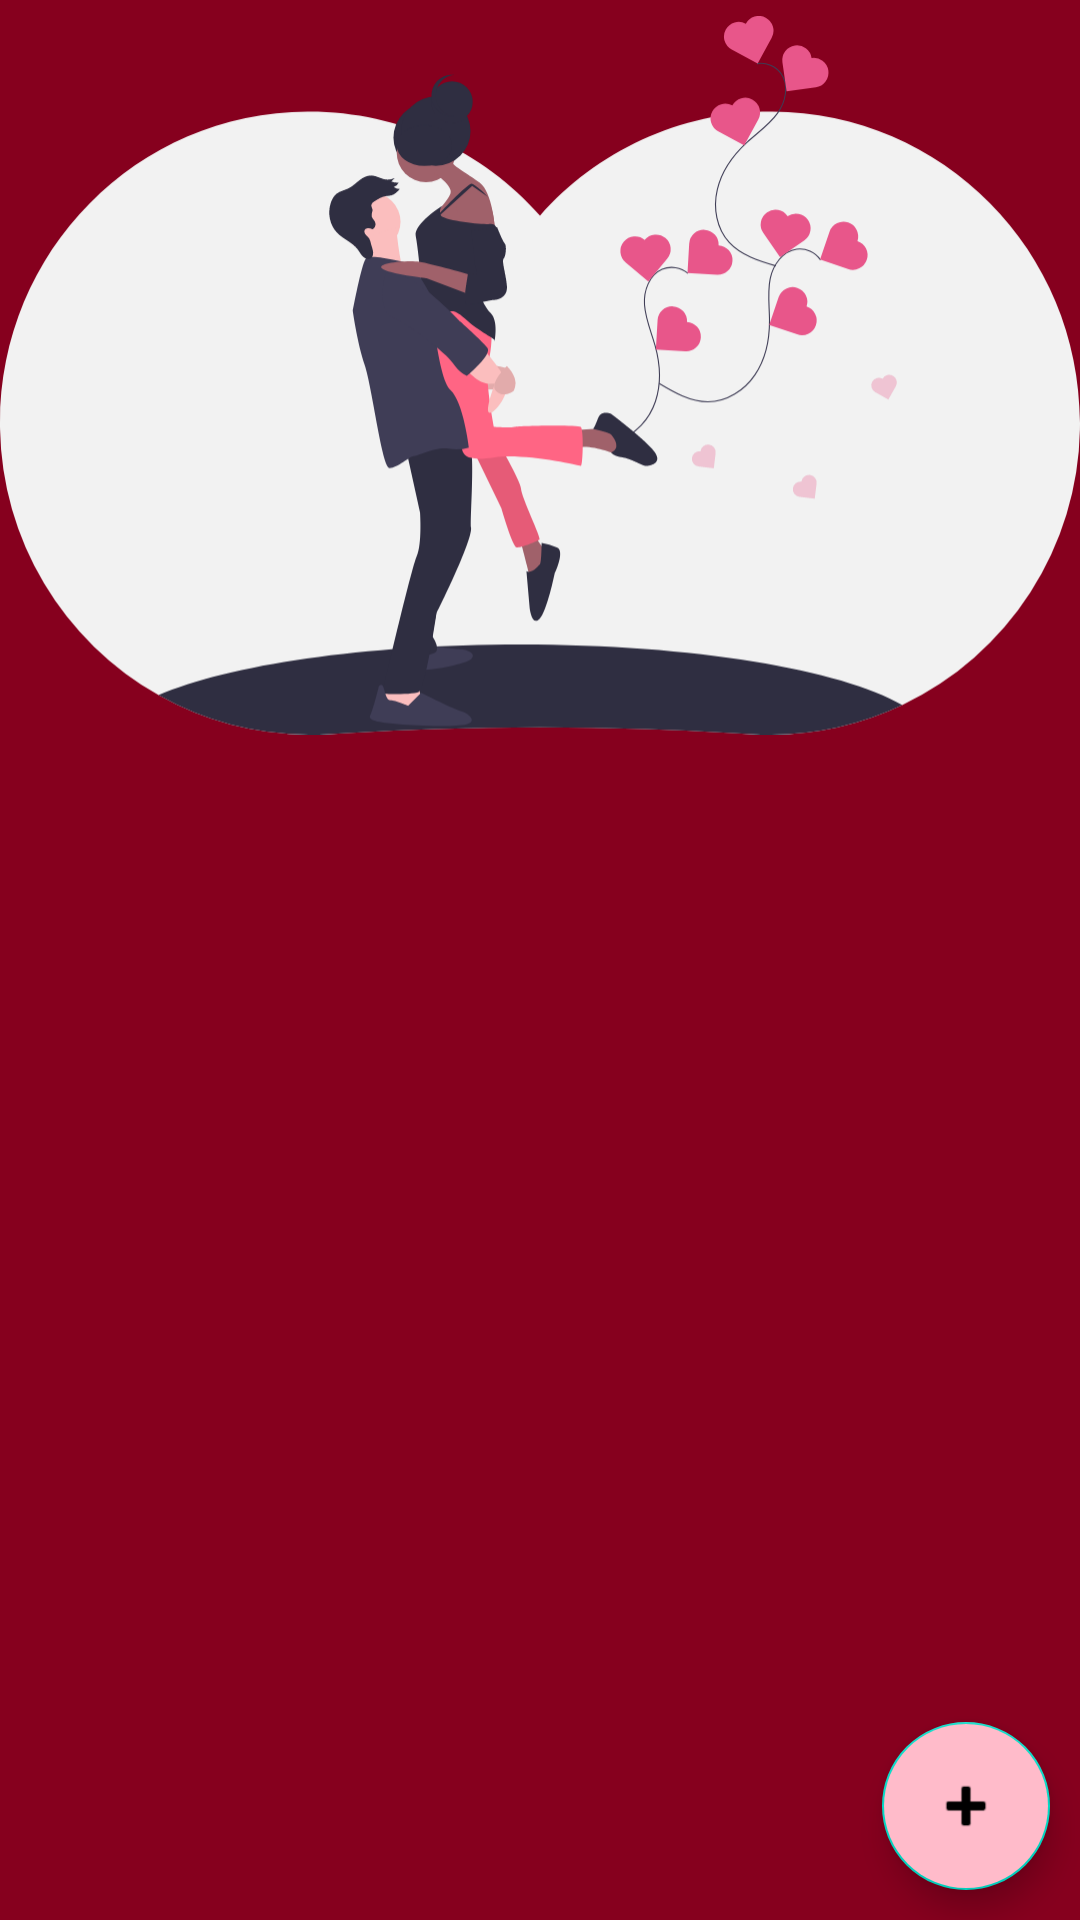

Reconstruct the res/layout file that produces this screen, plus the resources it refers to.
<!-- AndroidManifest.xml: application theme Theme.CountingDays -->
<!-- res/layout/fragment_day_message.xml -->
<?xml version="1.0" encoding="utf-8"?>
<androidx.constraintlayout.widget.ConstraintLayout xmlns:android="http://schemas.android.com/apk/res/android"
    android:layout_width="match_parent"
    android:layout_height="match_parent"
    xmlns:app="http://schemas.android.com/apk/res-auto"
    xmlns:tools="http://schemas.android.com/tools"
    android:orientation="vertical"
    android:background="@color/darkBackground">

    <androidx.coordinatorlayout.widget.CoordinatorLayout
        android:id="@+id/coordinatorLayout"
        android:layout_width="match_parent"
        android:layout_height="match_parent"
        app:layout_constraintEnd_toEndOf="parent"
        app:layout_constraintStart_toStartOf="parent"
        app:layout_constraintTop_toTopOf="parent">

        <com.google.android.material.appbar.AppBarLayout
            android:id="@+id/toolbarlayout"
            android:layout_width="match_parent"
            android:layout_height="wrap_content"
            android:background="@color/darkBackground"
            android:theme="@style/ThemeOverlay.AppCompat.ActionBar"
            app:elevation="0dp"
            app:layout_constraintTop_toTopOf="parent">

            <com.google.android.material.appbar.CollapsingToolbarLayout
                android:id="@+id/main.collapsing"
                android:layout_width="match_parent"
                android:layout_height="wrap_content"
                app:layout_scrollFlags="scroll">

                <FrameLayout
                    android:layout_width="match_parent"
                    android:layout_height="wrap_content">

                    <androidx.appcompat.widget.Toolbar
                        android:id="@+id/toolbar"
                        android:layout_width="match_parent"
                        android:layout_height="match_parent"
                        app:contentInsetStart="0dp"
                        app:popupTheme="@style/ThemeOverlay.AppCompat.Light" />

                    <androidx.appcompat.widget.AppCompatImageView
                        android:id="@+id/banner_iv"
                        android:layout_width="match_parent"
                        android:layout_height="250dp"
                        android:adjustViewBounds="true"
                        android:scaleType="centerInside"
                        android:src="@drawable/love_draw"
                        app:layout_constraintBottom_toBottomOf="parent"
                        app:layout_constraintEnd_toEndOf="parent"
                        app:layout_constraintStart_toStartOf="parent"
                        app:layout_constraintTop_toTopOf="parent" />

                </FrameLayout>

            </com.google.android.material.appbar.CollapsingToolbarLayout>

            <com.google.android.material.textview.MaterialTextView
                android:id="@+id/resting_days_tv"
                android:layout_width="match_parent"
                android:layout_height="wrap_content"
                android:layout_marginStart="8dp"
                android:layout_marginTop="10dp"
                android:textColor="@color/material_on_primary_emphasis_medium"
                android:textSize="@dimen/textsize_largexxl"
                android:textStyle="bold"
                app:layout_constraintTop_toTopOf="parent"
                tools:text="5 dias restante" />

        </com.google.android.material.appbar.AppBarLayout>

        <androidx.recyclerview.widget.RecyclerView
            android:id="@+id/recyclerview"
            android:layout_width="match_parent"
            android:layout_height="match_parent"
            android:textColor="@color/material_on_primary_emphasis_medium"
            android:textSize="@dimen/textsize_large"
            app:layout_behavior="@string/appbar_scrolling_view_behavior"
            app:layout_constraintTop_toBottomOf="@id/resting_days_tv"
            tools:listitem="@layout/message_item_cell"
            tools:text="Mensagem de amor ... " />

    </androidx.coordinatorlayout.widget.CoordinatorLayout>


    <com.google.android.material.floatingactionbutton.FloatingActionButton
        android:id="@+id/chronogramview_fab"
        android:layout_width="wrap_content"
        android:layout_height="wrap_content"
        android:layout_gravity="bottom|end"
        android:layout_margin="10dp"
        android:layout_marginStart="346dp"
        android:layout_marginEnd="50dp"
        android:layout_marginBottom="50dp"
        android:backgroundTint="@color/colorAccent"
        android:src="@android:drawable/ic_input_add"
        android:tint="@color/colorAccent"
        app:fabSize="normal"
        app:layout_constraintBottom_toBottomOf="parent"
        app:layout_constraintEnd_toEndOf="parent"
        app:layout_constraintHorizontal_bias="1.0"
        app:layout_constraintStart_toStartOf="parent"
        app:layout_constraintTop_toTopOf="parent"
        app:layout_constraintVertical_bias="1.0" />

</androidx.constraintlayout.widget.ConstraintLayout>
<!-- res/layout/message_item_cell.xml (included above) -->
<?xml version="1.0" encoding="utf-8"?>
<androidx.constraintlayout.widget.ConstraintLayout xmlns:android="http://schemas.android.com/apk/res/android"
    android:layout_width="match_parent"
    android:layout_height="wrap_content"
    xmlns:tools="http://schemas.android.com/tools"
    xmlns:app="http://schemas.android.com/apk/res-auto"
    android:layout_marginVertical="7dp"
    android:background="@color/darkBackground">

    <com.google.android.material.textview.MaterialTextView
        android:id="@+id/title_tv"
        android:layout_width="match_parent"
        android:layout_height="wrap_content"
        android:layout_marginTop="15dp"
        android:textColor="@color/material_on_primary_emphasis_medium"
        android:textSize="@dimen/textsize_large"
        android:layout_marginStart="8dp"
        android:textStyle="bold"
        app:layout_constraintTop_toTopOf="parent"
        tools:text="Titulo mensagem" />

    <com.google.android.material.textview.MaterialTextView
        android:id="@+id/msg_tv"
        android:layout_width="match_parent"
        android:layout_height="wrap_content"
        android:layout_marginStart="8dp"
        android:layout_marginBottom="8dp"
        android:textColor="@color/material_on_primary_emphasis_medium"
        android:textSize="@dimen/textsize_small"
        app:layout_constraintBottom_toBottomOf="@id/date_tv"
        app:layout_constraintEnd_toEndOf="parent"
        app:layout_constraintStart_toStartOf="parent"
        app:layout_constraintTop_toBottomOf="@id/title_tv"
        app:layout_constraintVertical_bias="0.0"
        tools:text="Mensagem de amor ... " />

    <com.google.android.material.textview.MaterialTextView
        android:id="@+id/date_tv"
        android:layout_width="match_parent"
        android:layout_height="wrap_content"
        android:layout_marginStart="8dp"
        android:layout_marginTop="8dp"
        android:layout_marginBottom="15dp"
        android:textColor="@color/material_on_primary_emphasis_medium"
        android:textSize="@dimen/textsize_xsmall"
        app:layout_constraintBottom_toBottomOf="parent"
        app:layout_constraintEnd_toEndOf="parent"
        app:layout_constraintStart_toStartOf="parent"
        app:layout_constraintTop_toBottomOf="@id/msg_tv"
        tools:text="10/01/2020" />

    <View
        android:id="@+id/separator"
        android:layout_width="0dp"
        android:layout_height="2dp"
        android:background="@color/colorAccent"
        app:layout_constraintBottom_toBottomOf="parent"
        app:layout_constraintEnd_toEndOf="parent"
        app:layout_constraintStart_toStartOf="parent" />


</androidx.constraintlayout.widget.ConstraintLayout>
<!-- resources referenced by this layout -->
<resources>
  <color name="colorAccent">#ffbbca</color>
  <color name="darkBackground">#86001e</color>
  <dimen name="textsize_large">18sp</dimen>
  <dimen name="textsize_largexxl">24sp</dimen>
  <dimen name="textsize_small">13sp</dimen>
  <dimen name="textsize_xsmall">11sp</dimen>
  <!-- drawable love_draw: vector/xml drawable (drawable, 11603 chars, omitted) -->
  <style name="Theme.CountingDays" parent="Theme.MaterialComponents.NoActionBar">
          
          <item name="colorPrimary">@color/colorPrimary</item>
          <item name="colorPrimaryDark">@color/colorPrimaryDark</item>
          <item name="colorAccent">@color/colorAccent</item>
          <item name="colorPrimaryVariant">@color/colorAccent</item>
          <item name="colorOnPrimary">@color/white</item>
          
  
          <item name="colorOnSecondary">@color/black</item>
          
          <item name="android:statusBarColor" tools:targetApi="l">?attr/colorPrimary</item>
          
  
          <item name="android:textViewStyle">@style/PoppinsTextStyle</item>
          <item name="materialButtonStyle">@style/ButtonStyle</item>
          <item name="textInputStyle">@style/EditTextStyle</item>
  
      </style>
  <color name="colorPrimary">#c8005f</color>
  <color name="colorPrimaryDark">	#ff4770</color>
  <color name="white">#FFFFFFFF</color>
  <color name="black">#FF000000</color>
  <style name="PoppinsTextStyle" parent="android:Widget.TextView">
          <item name="android:textColor">@android:color/white</item>
      </style>
  <style name="ButtonStyle" parent="Widget.MaterialComponents.Button">
          <item name="cornerRadius">25dp</item>
      </style>
  <style name="EditTextStyle" parent="Widget.Design.TextInputLayout">
          <item name="backgroundTint">@android:color/white</item>
          <item name="cornerRadius">16dp</item>
          <item name="background">@color/colorAccent</item>
          <item name="android:textColor">@android:color/white</item>
          <item name="android:backgroundTint">@color/colorAccent</item>
      </style>
</resources>
